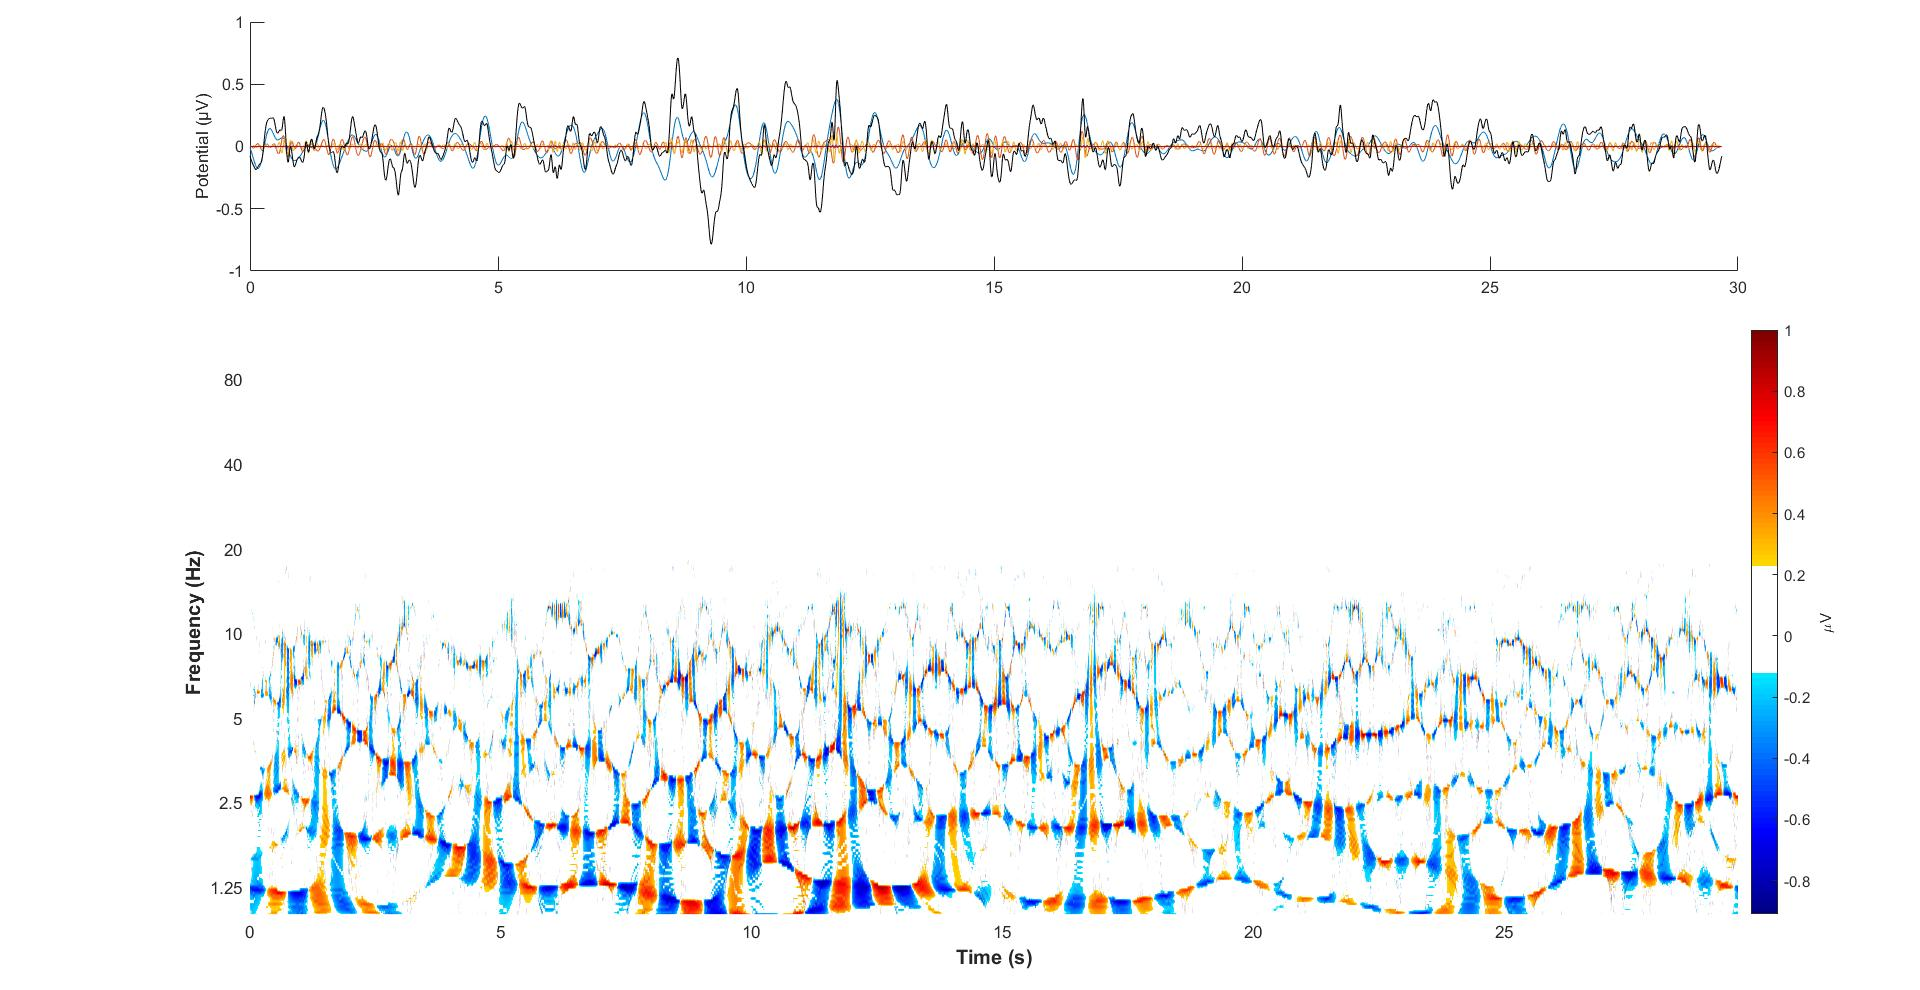

The file beside this chart, header and first rows:
0.32400, 0.05001
0.325, 0.04877
0.326, 0.04752
0.327, 0.04628
0.328, 0.04503
0.329, 0.04379
0.33, 0.04255
0.331, 0.04131
0.332, 0.04008
0.333, 0.03884
0.334, 0.03761
0.335, 0.03638
0.336, 0.03516
0.337, 0.03394
0.338, 0.03272
0.339, 0.03150
0.34, 0.03029
0.341, 0.02909
0.342, 0.02789
0.343, 0.02669
0.344, 0.02550
0.345, 0.02432
0.346, 0.02314
0.347, 0.02197
0.348, 0.02081
0.349, 0.01965
0.35, 0.01850
0.351, 0.01736
0.352, 0.01623
0.353, 0.01510
0.354, 0.01398
0.355, 0.01287
0.356, 0.01177
0.357, 0.01068
0.358, 0.00960
0.359, 0.00853
0.36, 0.00747
0.361, 0.00642
0.362, 0.00538
0.363, 0.00435
0.364, 0.00333
0.365, 0.00232
0.366, 0.00133
0.367, 0.00035
0.368, -0.00063
0.369, -0.00159
0.37, -0.00254
0.371, -0.00348
0.372, -0.00442
0.373, -0.00534
0.374, -0.00626
0.375, -0.00717
0.376, -0.00807
0.377, -0.00896
0.378, -0.00985
0.379, -0.01073
0.38, -0.01160
0.381, -0.01247
0.382, -0.01333
0.383, -0.01419
0.384, -0.01504
... 29,615 more rows
